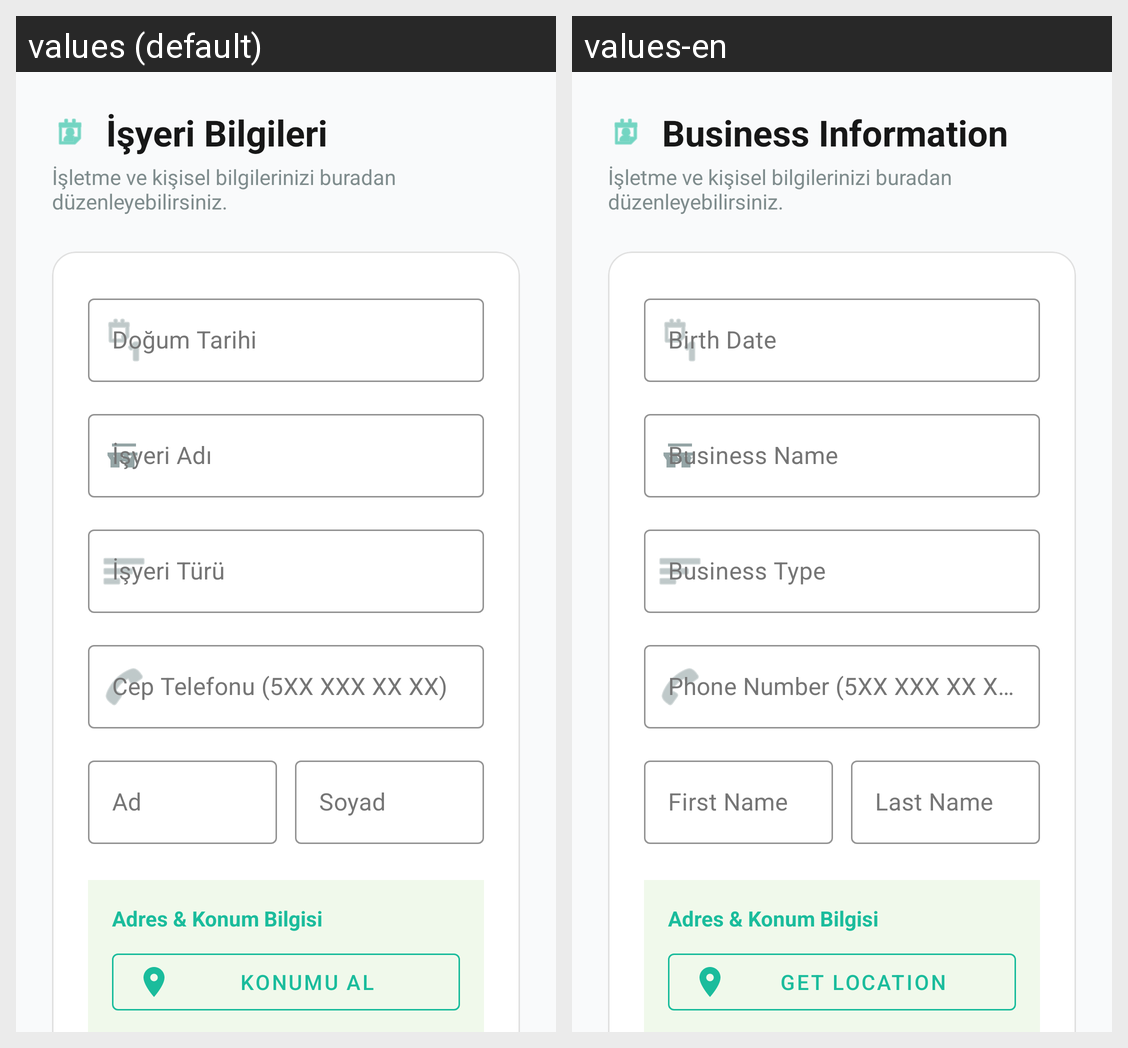

This grid shows one Android layout under two languages. Give, for every string resource on the screen, its name, the default text and each shown locale's text.
Android screen res/layout/activity_merchant_info.xml rendered under 2 locales, left to right: values (default), values-en. Device: Nexus 5 (rendered at 1080×1920; each locale shown at half size, 540×960, under a caption strip naming it); theme Theme.MaterialComponents.NoActionBar.
Strings drawn on this screen, with the default value and each locale's value (text and hints the layout hard-codes, and strings that could not be matched under every locale, appear in the picture but are not listed):

merchant_info_header
  values: İşyeri Bilgileri
  values-en: Business Information

merchant_info_subtitle
  values: İşletme ve kişisel bilgilerinizi buradan düzenleyebilirsiniz.
  values-en: İşletme ve kişisel bilgilerinizi buradan düzenleyebilirsiniz.

merchant_info_birthdate_hint
  values: Doğum Tarihi
  values-en: Birth Date

merchant_info_merchant_name_hint
  values: İşyeri Adı
  values-en: Business Name

merchant_info_merchant_type_hint
  values: İşyeri Türü
  values-en: Business Type

merchant_info_mobile_hint
  values: Cep Telefonu (5XX XXX XX XX)
  values-en: Phone Number (5XX XXX XX XX)

merchant_info_name_hint
  values: Ad
  values-en: First Name

merchant_info_surname_hint
  values: Soyad
  values-en: Last Name

merchant_info_get_location
  values: Konumu Al
  values-en: Get Location
